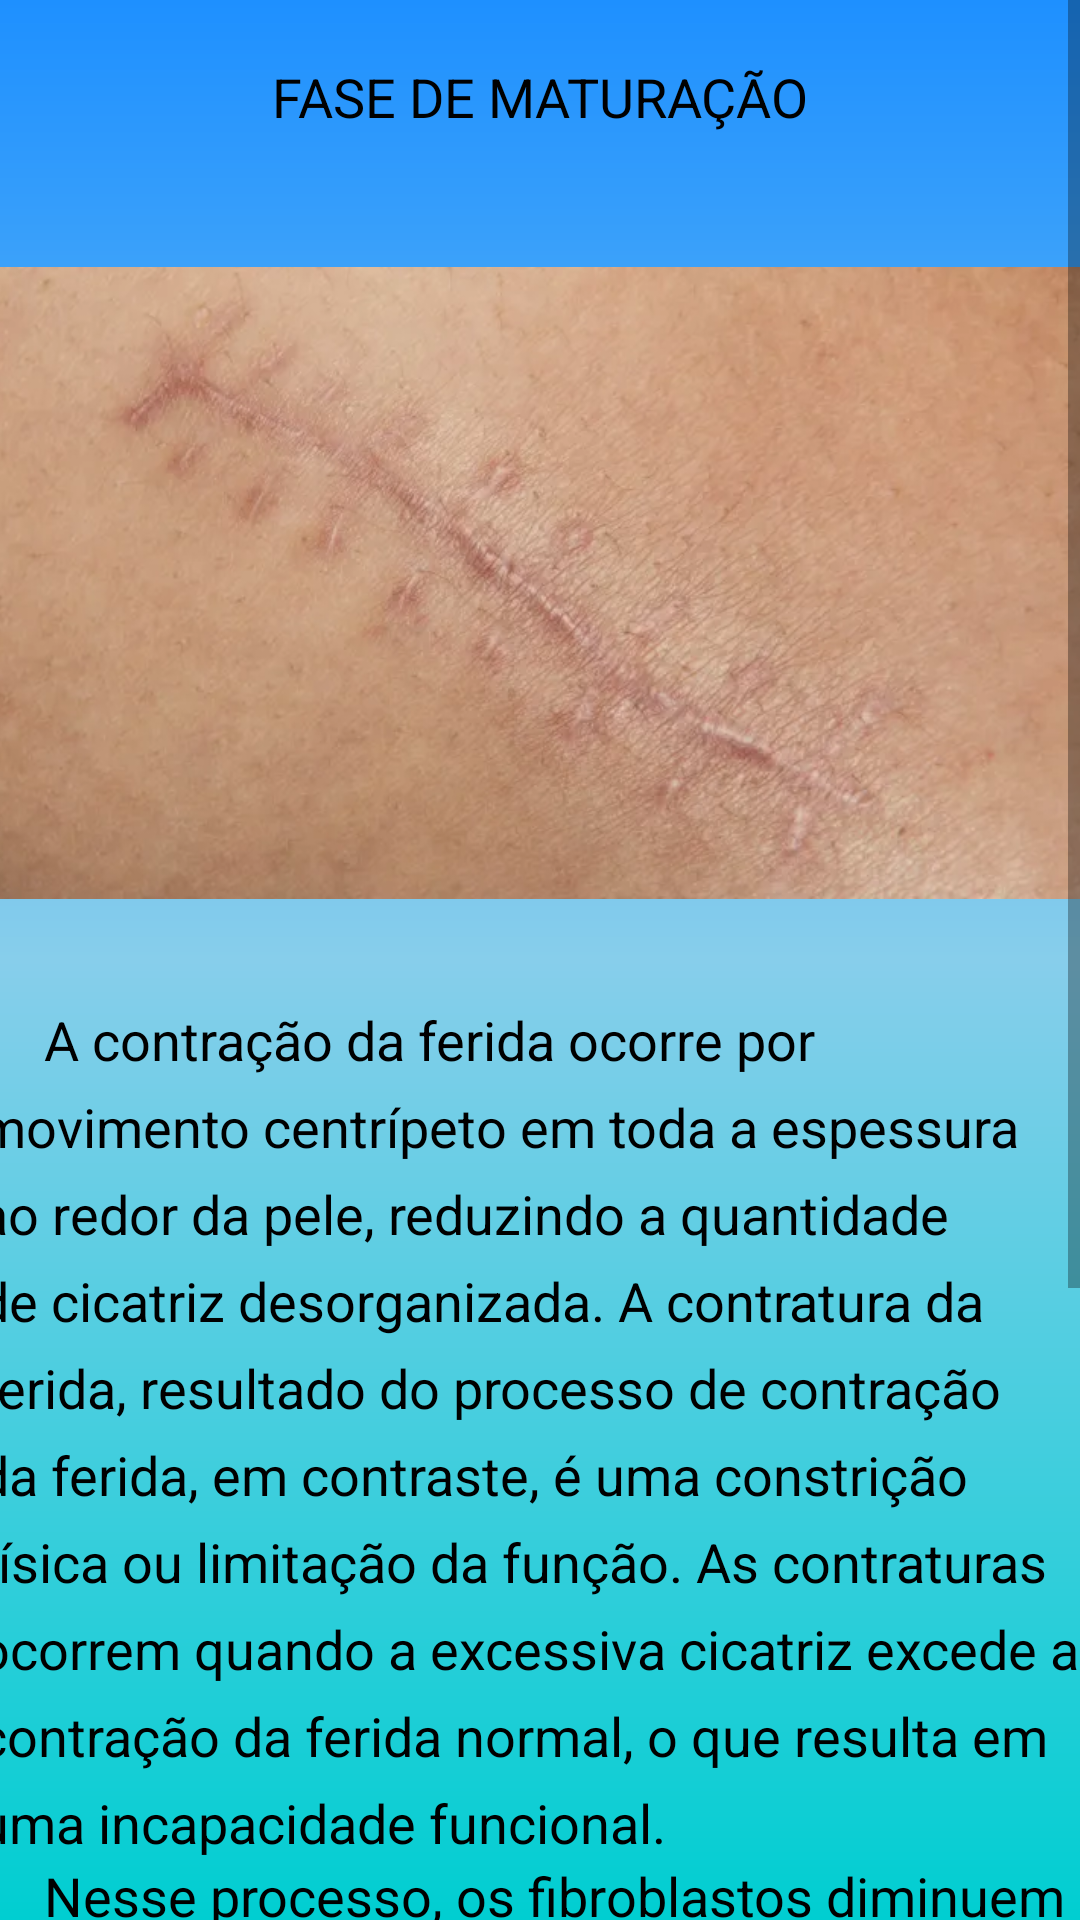

Layout XML and referenced resources for this Android screen:
<!-- AndroidManifest.xml: application theme Theme.AppMFC -->
<!-- res/layout/activity_tela_fase_maturacao.xml -->
<?xml version="1.0" encoding="utf-8"?>
<ScrollView xmlns:android="http://schemas.android.com/apk/res/android"
    xmlns:app="http://schemas.android.com/apk/res-auto"
    xmlns:tools="http://schemas.android.com/tools"
    android:layout_width="match_parent"
    android:layout_height="match_parent"
    android:background="@drawable/background"
    android:fillViewport="true"
    tools:context=".TelaInicio">

    <androidx.constraintlayout.widget.ConstraintLayout
        android:layout_width="match_parent"
        android:layout_height="match_parent"
        tools:context=".TelaInicio">

        <ImageView
            android:id="@+id/btnVoltarFMaturacao"
            android:layout_width="wrap_content"
            android:layout_height="wrap_content"
            android:layout_marginStart="15dp"
            android:layout_marginTop="15dp"
            app:layout_constraintStart_toStartOf="parent"
            app:layout_constraintTop_toTopOf="parent"
            app:srcCompat="@drawable/botao_voltar" />

        <TextView
            android:id="@+id/textView100"
            android:layout_width="wrap_content"
            android:layout_height="wrap_content"
            android:layout_marginTop="20dp"
            android:text="FASE DE MATURAÇÃO"
            android:textColor="#000000"
            android:textSize="18sp"
            app:layout_constraintEnd_toEndOf="parent"
            app:layout_constraintStart_toStartOf="parent"
            app:layout_constraintTop_toTopOf="parent" />

        <TextView
            android:id="@+id/textView101"
            android:layout_width="375dp"
            android:layout_height="wrap_content"
            android:layout_marginTop="15dp"
            android:lineSpacingExtra="8sp"
            android:text="     A contração da ferida ocorre por movimento centrípeto em toda a espessura ao redor da pele, reduzindo a quantidade de cicatriz desorganizada. A contratura da ferida, resultado do processo de contração da ferida, em contraste, é uma constrição física ou limitação da função. As contraturas ocorrem quando a excessiva cicatriz excede a contração da ferida normal, o que resulta em uma incapacidade funcional."
            android:textAlignment="textStart"
            android:textColor="#000000"
            android:textSize="18sp"
            app:layout_constraintEnd_toEndOf="parent"
            app:layout_constraintStart_toStartOf="parent"
            app:layout_constraintTop_toBottomOf="@+id/imageView12" />

        <TextView
            android:id="@+id/textView102"
            android:layout_width="375dp"
            android:layout_height="wrap_content"
            android:layout_marginBottom="20dp"
            android:lineSpacingExtra="8sp"
            android:text="     Nesse processo, os fibroblastos diminuem e a densa rede de capilares regride. Dentro de 1-6 semanas, a força da ferida aumenta rapidamente e, em seguida, aparece o platô, até um ano após a lesão. Quando comparada com a pele intacta, a resistência à tração na cicatriz é de apenas 30%. Apesar da rede de colágeno causar contração da ferida e um aumento na força, ela também resulta em uma cicatriz, que é mais frágil e menos elástica do que a pele normal."
            android:textAlignment="textStart"
            android:textColor="#000000"
            android:textSize="18sp"
            app:layout_constraintBottom_toBottomOf="parent"
            app:layout_constraintEnd_toEndOf="parent"
            app:layout_constraintHorizontal_bias="0.501"
            app:layout_constraintStart_toStartOf="parent"
            app:layout_constraintTop_toBottomOf="@+id/textView101"
            app:layout_constraintVertical_bias="0.0" />

        <ImageView
            android:id="@+id/imageView12"
            android:layout_width="375dp"
            android:layout_height="250dp"
            android:layout_marginTop="25dp"
            app:layout_constraintEnd_toEndOf="parent"
            app:layout_constraintStart_toStartOf="parent"
            app:layout_constraintTop_toBottomOf="@+id/textView100"
            app:srcCompat="@drawable/img_10" />
    </androidx.constraintlayout.widget.ConstraintLayout>
</ScrollView>
<!-- resources referenced by this layout -->
<resources>
  <!-- drawable background (drawable) -->
  <?xml version="1.0" encoding="utf-8"?>
  <shape xmlns:android="http://schemas.android.com/apk/res/android">
  
      <gradient
          android:startColor="@color/turquoise"
          android:centerColor="@color/sky_blue"
          android:endColor="@color/trapaceiro_blue"
          android:angle="90"
          />
  </shape>
  <!-- drawable img_10: png bitmap (drawable, 388190 bytes) -->
  <style name="Theme.AppMFC" parent="Theme.MaterialComponents.DayNight.NoActionBar">
          
          <item name="colorPrimary">@color/purple_500</item>
          <item name="colorPrimaryVariant">@color/purple_700</item>
          <item name="colorOnPrimary">@color/white</item>
          
          <item name="colorSecondary">@color/teal_200</item>
          <item name="colorSecondaryVariant">@color/teal_700</item>
          <item name="colorOnSecondary">@color/black</item>
          
          <item name="android:statusBarColor">?attr/colorPrimaryVariant</item>
          
      </style>
  <color name="turquoise">#00CED1</color>
  <color name="sky_blue">#87CEEB</color>
  <color name="trapaceiro_blue">#1E90FF</color>
  <color name="purple_500">#FF6200EE</color>
  <color name="purple_700">#FF3700B3</color>
  <color name="white">#FFFFFFFF</color>
  <color name="teal_200">#FF03DAC5</color>
  <color name="teal_700">#FF018786</color>
  <color name="black">#FF000000</color>
</resources>
